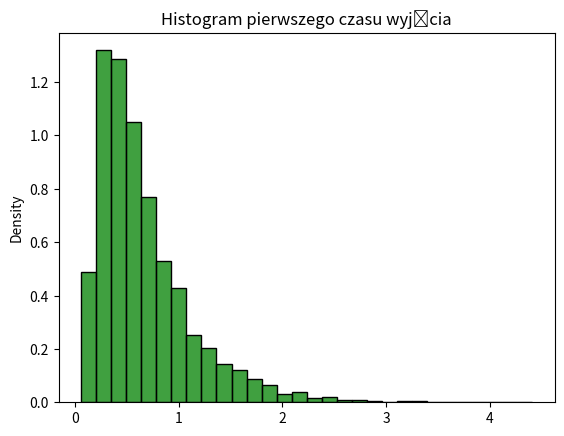

Python code for this plot:
import numpy as np
import matplotlib.pyplot as plt
import seaborn as sns

N = 10000
dt = 0.01

np.random.seed(0)  # Ustawienie ziarna dla powtarzalności

lower_limit = -1
upper_limit = 1

first_exit_times = np.zeros(N)

for i in range(N):
    w0 = 0
    k0 = 0
    t = 0

    wi = w0
    ki = k0

    while (wi >= lower_limit and wi <= upper_limit and ki >= lower_limit and ki <= upper_limit):
        dW = np.random.normal(0, 1) * np.sqrt(dt)
        dK = np.random.normal(0, 1) * np.sqrt(dt)
        wi += dW
        ki +=dK
        t += dt
    
    first_exit_times[i] = t

sns.histplot(first_exit_times, stat="density", color='g', bins=30)
plt.title('Histogram pierwszego czasu wyjścia')
plt.show()
